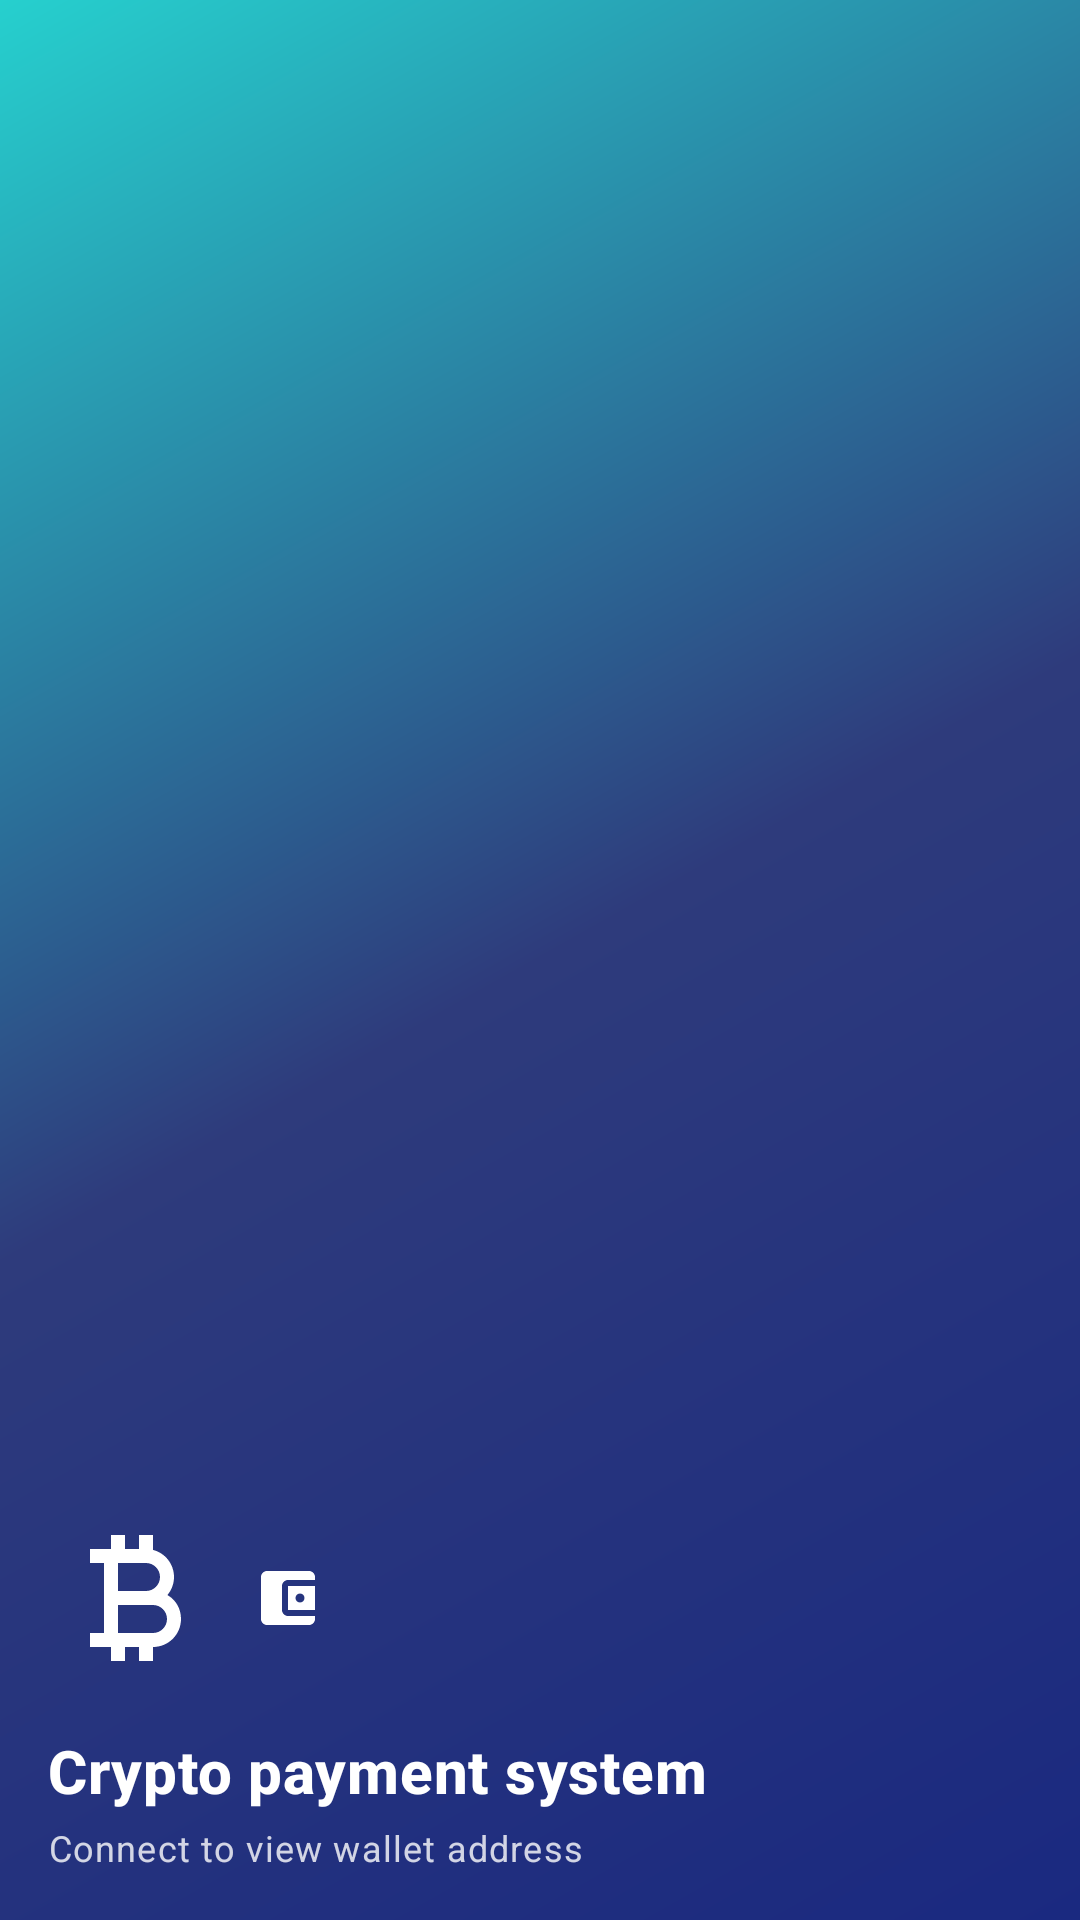

Layout XML and referenced resources for this Android screen:
<!-- AndroidManifest.xml: application theme AppTheme -->
<!-- res/layout/nav_header.xml -->
<?xml version="1.0" encoding="utf-8"?>
<LinearLayout xmlns:android="http://schemas.android.com/apk/res/android"
    android:layout_width="match_parent"
    android:layout_height="176dp"
    android:background="@drawable/gradient_background"
    android:gravity="bottom"
    android:orientation="vertical"
    android:padding="16dp"
    android:theme="@style/ThemeOverlay.MaterialComponents.Dark">

    <LinearLayout
        android:layout_width="match_parent"
        android:layout_height="wrap_content"
        android:orientation="horizontal"
        android:gravity="center_vertical">

        <ImageView
            android:layout_width="56dp"
            android:layout_height="56dp"
            android:contentDescription="@string/crypto_payment_system"
            android:src="@drawable/ic_crypto_logo" />

        <ImageView
            android:layout_width="24dp"
            android:layout_height="24dp"
            android:layout_marginStart="12dp"
            android:contentDescription="wallet"
            android:src="@drawable/ic_wallet_outlined" />
    </LinearLayout>

    <TextView
        style="@style/TextAppearance.MaterialComponents.Headline6"
        android:layout_width="match_parent"
        android:layout_height="wrap_content"
        android:layout_marginTop="16dp"
        android:text="@string/crypto_payment_system"
        android:textColor="@color/textWhite"
        android:textStyle="bold" />

    <TextView
        android:id="@+id/walletAddressText"
        style="@style/TextAppearance.MaterialComponents.Caption"
        android:layout_width="wrap_content"
        android:layout_height="wrap_content"
        android:layout_marginTop="4dp"
        android:text="@string/connect_to_view_wallet_address"
        android:textColor="@color/textWhite"
        android:alpha="0.8" />

</LinearLayout>
<!-- resources referenced by this layout -->
<resources>
  <color name="textWhite">#FFFFFF</color>
  <string name="connect_to_view_wallet_address">Connect to view wallet address</string>
  <string name="crypto_payment_system">Crypto payment system</string>
  <color name="colorPrimary">#3445DD</color>
  <color name="colorPrimaryDark">#243380</color>
  <color name="textOnPrimary">#FFFFFF</color>
  <color name="colorAccent">#42A5F5</color>
  <color name="colorAccentDark">#F57C00</color>
  <color name="textOnAccent">#FFFFFF</color>
  <color name="colorSurface">#FFFFFF</color>
  <color name="textPrimary">#212121</color>
  <color name="colorError">#EF4444</color>
  <color name="colorBackground">#F5F7FF</color>
  <color name="textSecondary">#757575</color>
  <color name="textTertiary">#7B8794</color>
  <color name="textHint">#9AA5B1</color>
  <style name="Widget.App.Switch" parent="Widget.MaterialComponents.CompoundButton.Switch">
          <item name="thumbTint">@color/colorAccent</item>
          <item name="trackTint">@color/colorAccentLight</item>
      </style>
  <style name="Widget.App.RadioButton" parent="Widget.MaterialComponents.CompoundButton.RadioButton">
          <item name="buttonTint">@color/colorAccent</item>
          <item name="android:textColor">@color/textPrimary</item>
      </style>
  <style name="Widget.App.Checkbox" parent="Widget.MaterialComponents.CompoundButton.CheckBox">
          <item name="buttonTint">@color/colorAccent</item>
          <item name="android:textColor">@color/textPrimary</item>
      </style>
  <style name="TextAppearance.App.Headline4" parent="TextAppearance.MaterialComponents.Headline4">
          <item name="fontFamily">sans-serif</item>
          <item name="android:fontFamily">sans-serif</item>
          <item name="android:textColor">@color/textPrimary</item>
      </style>
  <style name="TextAppearance.App.Subtitle1" parent="TextAppearance.MaterialComponents.Subtitle1">
          <item name="fontFamily">sans-serif</item>
          <item name="android:fontFamily">sans-serif</item>
          <item name="android:textColor">@color/textPrimary</item>
      </style>
  <style name="TextAppearance.App.Body1" parent="TextAppearance.MaterialComponents.Body1">
          <item name="fontFamily">sans-serif</item>
          <item name="android:fontFamily">sans-serif</item>
          <item name="android:textColor">@color/textPrimary</item>
      </style>
  <style name="TextAppearance.App.Body2" parent="TextAppearance.MaterialComponents.Body2">
          <item name="fontFamily">sans-serif</item>
          <item name="android:fontFamily">sans-serif</item>
          <item name="android:textColor">@color/textSecondary</item>
      </style>
  <style name="TextAppearance.App.Caption" parent="TextAppearance.MaterialComponents.Caption">
          <item name="fontFamily">sans-serif</item>
          <item name="android:fontFamily">sans-serif</item>
          <item name="android:textColor">@color/textSecondary</item>
      </style>
  <style name="ShapeAppearance.App.SmallComponent" parent="ShapeAppearance.MaterialComponents.SmallComponent">
          <item name="cornerFamily">rounded</item>
          <item name="cornerSize">8dp</item>
      </style>
  <style name="ShapeAppearance.App.MediumComponent" parent="ShapeAppearance.MaterialComponents.MediumComponent">
          <item name="cornerFamily">rounded</item>
          <item name="cornerSize">12dp</item>
      </style>
  <style name="ShapeAppearance.App.LargeComponent" parent="ShapeAppearance.MaterialComponents.LargeComponent">
          <item name="cornerFamily">rounded</item>
          <item name="cornerSize">16dp</item>
      </style>
  <color name="colorPrimaryLight">#5C6FFF</color>
  <color name="rippleColor">#3D1A237E
      </color>
  <color name="colorSurfaceVariant">#EFF3FF</color>
  <color name="colorAccentLight">#FFB74D</color>
</resources>
